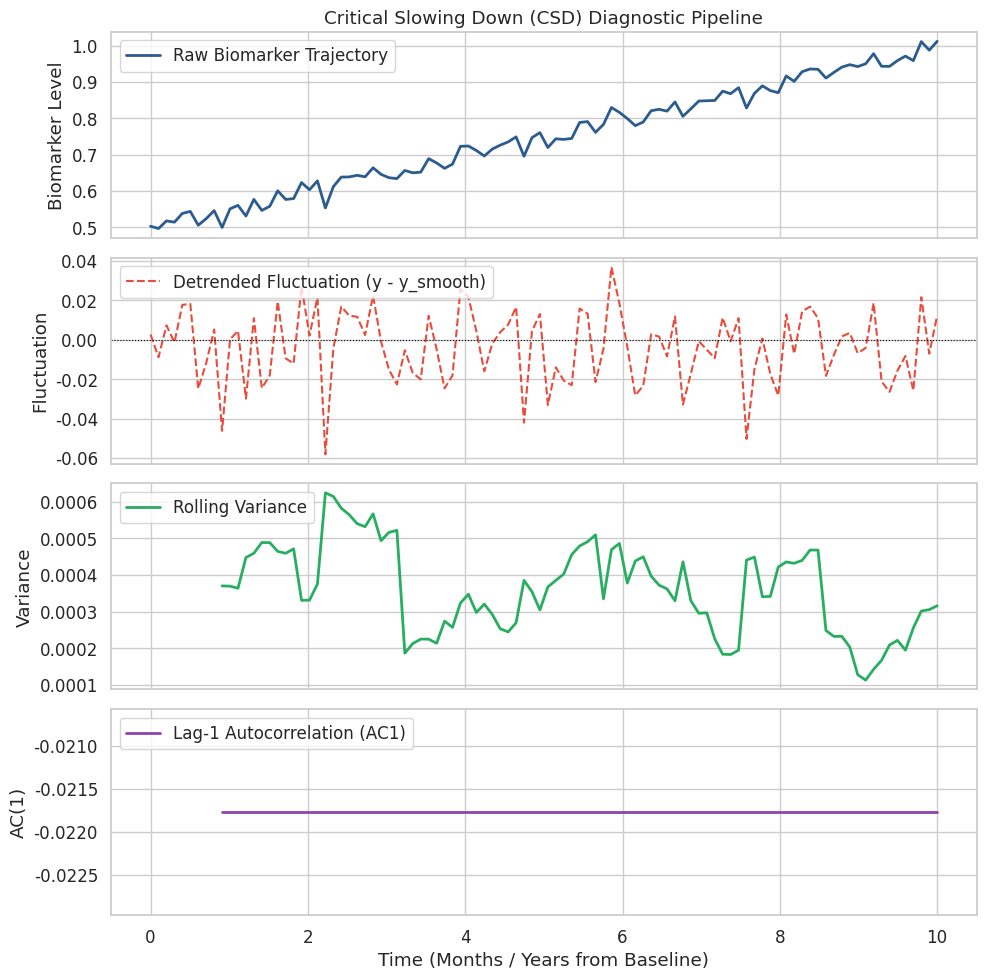

Write the Python code that produced this figure.
"""
csd_visualization.py
--------------------
Plots temporal biomarker trajectories alongside Critical Slowing Down (CSD)
early-warning indicators: Rolling Variance, Lag-1 Autocorrelation (AC1),
and Kendall's Tau trend indicators.
"""

import os
import numpy as np
import matplotlib.pyplot as plt
import seaborn as sns

sns.set_theme(style="whitegrid", font_scale=1.1)


def plot_csd_indicators(time_points, original_signal, detrended_signal, variance_series, ac1_series, save_path="outputs/figures/csd_indicators.png"):
    """
    Plots a 4-panel publication-ready CSD diagnostic figure.
    """
    os.makedirs(os.path.dirname(save_path), exist_ok=True)

    fig, axes = plt.subplots(4, 1, figsize=(10, 10), sharex=True)

    # 1. Raw Biomarker Trajectory
    axes[0].plot(time_points, original_signal, color='#2b5c8f', lw=2, label='Raw Biomarker Trajectory')
    axes[0].set_ylabel('Biomarker Level')
    axes[0].legend(loc='upper left')
    axes[0].set_title("Critical Slowing Down (CSD) Diagnostic Pipeline")

    # 2. Gaussian Detrended Fluctuation
    axes[1].plot(time_points, detrended_signal, color='#e74c3c', lw=1.5, linestyle='--', label='Detrended Fluctuation (y - y_smooth)')
    axes[1].axhline(0, color='black', linewidth=0.8, linestyle=':')
    axes[1].set_ylabel('Fluctuation')
    axes[1].legend(loc='upper left')

    # 3. Rolling Variance
    axes[2].plot(time_points[-len(variance_series):], variance_series, color='#27ae60', lw=2, label='Rolling Variance')
    axes[2].set_ylabel('Variance')
    axes[2].legend(loc='upper left')

    # 4. Lag-1 Autocorrelation (AC1)
    axes[3].plot(time_points[-len(ac1_series):], ac1_series, color='#8e44ad', lw=2, label='Lag-1 Autocorrelation (AC1)')
    axes[3].set_ylabel('AC(1)')
    axes[3].set_xlabel('Time (Months / Years from Baseline)')
    axes[3].legend(loc='upper left')

    plt.tight_layout()
    plt.savefig(save_path, dpi=300)
    plt.close()
    print(f"CSD Indicator figure saved to: {save_path}")


if __name__ == "__main__":
    # Test script with synthetic sequence
    t = np.linspace(0, 10, 100)
    signal = 0.5 + 0.05 * t + np.random.normal(0, 0.02, size=100)
    detrended = signal - (0.5 + 0.05 * t)
    var = np.convolve(detrended**2, np.ones(10)/10, mode='valid')
    ac1 = np.corrcoef(detrended[:-1], detrended[1:])[0, 1] * np.ones_like(var)

    plot_csd_indicators(t, signal, detrended, var, ac1)
